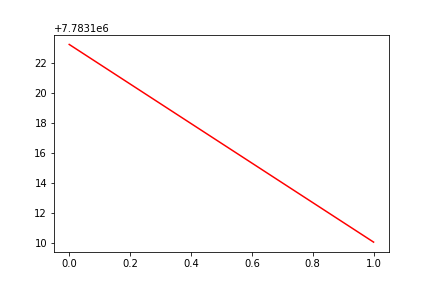

Data behind this chart, as committed beside it:
, date, assets
0, 0, 7783123
1, 20120330, 7783110
